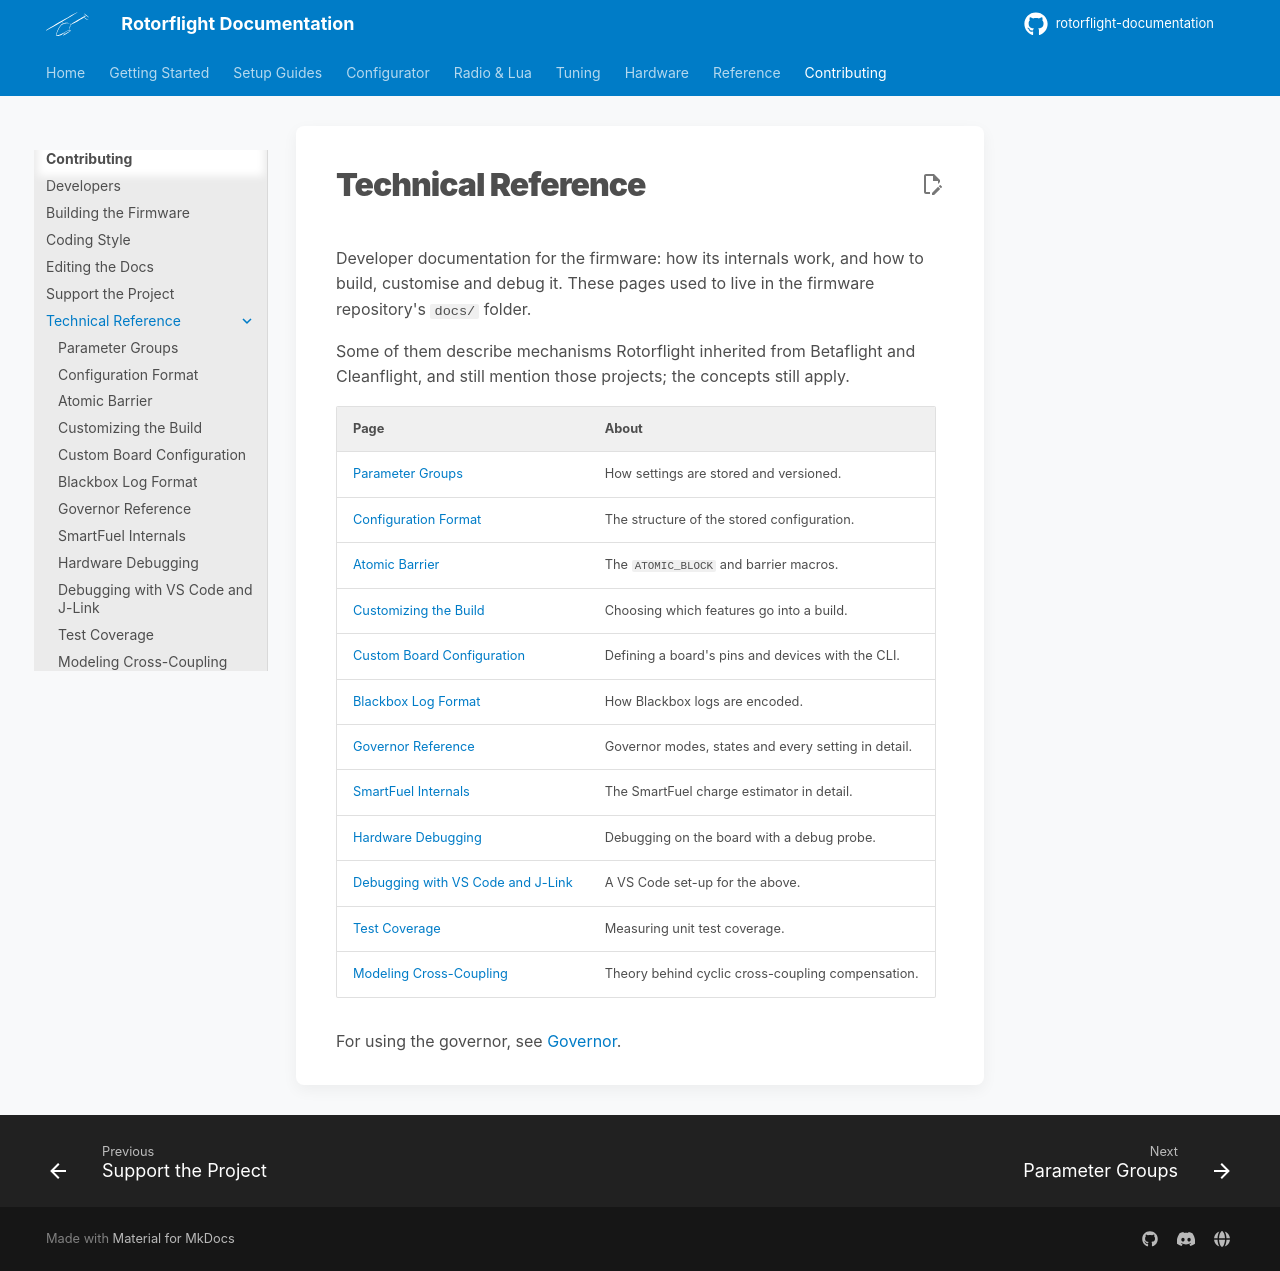

repository: rotorflight/rotorflight-documentation · page: contributing/tech/index.html · generator: mkdocs

# Technical Reference

Developer documentation for the firmware: how its internals work, and how to
build, customise and debug it. These pages used to live in the firmware
repository's `docs/` folder.

Some of them describe mechanisms Rotorflight inherited from Betaflight and
Cleanflight, and still mention those projects; the concepts still apply.

| Page | About |
| --- | --- |
| [Parameter Groups](parameter-groups.md) | How settings are stored and versioned. |
| [Configuration Format](configuration-format.md) | The structure of the stored configuration. |
| [Atomic Barrier](atomic-barrier.md) | The `ATOMIC_BLOCK` and barrier macros. |
| [Customizing the Build](customizing-the-build.md) | Choosing which features go into a build. |
| [Custom Board Configuration](custom-boards.md) | Defining a board's pins and devices with the CLI. |
| [Blackbox Log Format](blackbox-format.md) | How Blackbox logs are encoded. |
| [Governor Reference](governor.md) | Governor modes, states and every setting in detail. |
| [SmartFuel Internals](smartfuel.md) | The SmartFuel charge estimator in detail. |
| [Hardware Debugging](hardware-debugging.md) | Debugging on the board with a debug probe. |
| [Debugging with VS Code and J-Link](hardware-debugging-vscode-jlink.md) | A VS Code set-up for the above. |
| [Test Coverage](test-coverage.md) | Measuring unit test coverage. |
| [Modeling Cross-Coupling](modeling-cross-coupling.md) | Theory behind cyclic cross-coupling compensation. |

For using the governor, see [Governor](../../setup/governor.md).
